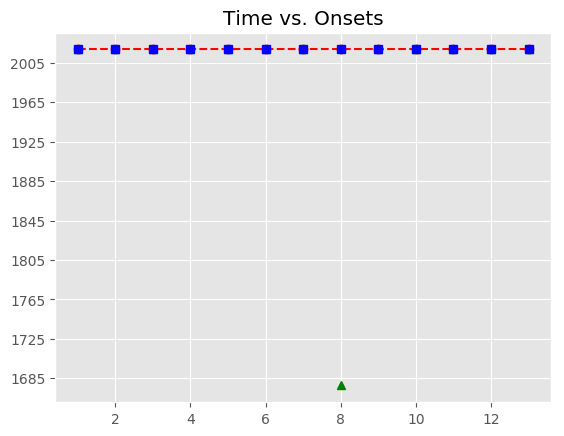

The data file committed next to this chart (first rows):
, Asynchrony, Tap Onset, Test, True Onset, User ID, IOI, Max, Min, Sanitized Tap Onset, Sanitized Asynchrony, Sanitized Mean Asynchrony, Sanitized Std Dev Asynchrony, Mean Asynchrony, Std Dev Asynchrony, Missed Taps, Phase Correction Response
1, -390.2, 2018-07-21 22:54:48.256877, H2b1, 2018-07-21 22:54:48.647037, 117, 991.5, 2018-07-21 22:54:49.142794, 2018-07-21 22:54:48.047382, 2018-07-21 22:54:48.256877, -390.2, -222.1, 260.3, -338.6, 226.7, 1, 289.9
2, -100.3, 2018-07-21 22:54:49.538253, H2b1, 2018-07-21 22:54:49.638551, 117, 847.6, 2018-07-21 22:54:50.062335, 2018-07-21 22:54:49.142794, 2018-07-21 22:54:49.538253, -100.3, -222.1, 260.3, -338.6, 226.7, 1, 65.62
3, -34.68, 2018-07-21 22:54:50.451443, H2b1, 2018-07-21 22:54:50.486120, 117, 751.6, 2018-07-21 22:54:50.861932, 2018-07-21 22:54:50.062335, 2018-07-21 22:54:50.451443, -34.68, -222.1, 260.3, -338.6, 226.7, 1, -244
4, -278.6, 2018-07-21 22:54:50.959118, H2b1, 2018-07-21 22:54:51.237745, 117, 751.7, 2018-07-21 22:54:51.613584, 2018-07-21 22:54:50.861932, 2018-07-21 22:54:50.959118, -278.6, -222.1, 260.3, -338.6, 226.7, 1, 132.7
5, -146, 2018-07-21 22:54:51.843471, H2b1, 2018-07-21 22:54:51.989422, 117, 879.7, 2018-07-21 22:54:52.429282, 2018-07-21 22:54:51.613584, 2018-07-21 22:54:51.843471, -146, -222.1, 260.3, -338.6, 226.7, 1, 0.376
6, -145.6, 2018-07-21 22:54:52.723567, H2b1, 2018-07-21 22:54:52.869142, 117, 1007, 2018-07-21 22:54:53.372880, 2018-07-21 22:54:52.429282, 2018-07-21 22:54:52.723567, -145.6, -222.1, 260.3, -338.6, 226.7, 1, 552.3
7, -506.2, 2018-07-21 22:54:53.370407, H2b1, 2018-07-21 22:54:53.876618, 117, 1231, 2018-07-21 22:54:54.492333, 2018-07-21 22:54:53.372880, 2018-07-21 22:54:54.283381, 406.8, -222.1, 260.3, -338.6, 226.7, 1, 
8, -824.7, 2018-07-21 22:54:54.283381, H2b1, 2018-07-21 22:54:55.108048, 117, 1535, 2018-07-21 22:54:55.875479, 2018-07-21 22:54:54.492333, , , -222.1, 260.3, -338.6, 226.7, 1, 
9, -509, 2018-07-21 22:54:56.133920, H2b1, 2018-07-21 22:54:56.642909, 117, 1503, 2018-07-21 22:54:57.394579, 2018-07-21 22:54:55.875479, 2018-07-21 22:54:56.133920, -509, -222.1, 260.3, -338.6, 226.7, 1, 27.86
10, -481.1, 2018-07-21 22:54:57.665123, H2b1, 2018-07-21 22:54:58.146249, 117, 1200, 2018-07-21 22:54:58.746028, 2018-07-21 22:54:57.394579, 2018-07-21 22:54:57.665123, -481.1, -222.1, 260.3, -338.6, 226.7, 1, 262.5
11, -218.6, 2018-07-21 22:54:59.127174, H2b1, 2018-07-21 22:54:59.345808, 117, 1215, 2018-07-21 22:54:59.953419, 2018-07-21 22:54:58.746028, 2018-07-21 22:54:59.127174, -218.6, -222.1, 260.3, -338.6, 226.7, 1, 0.602
12, -218, 2018-07-21 22:55:00.342997, H2b1, 2018-07-21 22:55:00.561029, 117, 1551, 2018-07-21 22:55:01.336635, 2018-07-21 22:54:59.953419, 2018-07-21 22:55:00.342997, -218, -222.1, 260.3, -338.6, 226.7, 1, -331.3
13, -549.4, 2018-07-21 22:55:01.562879, H2b1, 2018-07-21 22:55:02.112240, 117, 2095, 2018-07-21 22:55:03.159783, 2018-07-21 22:55:01.336635, 2018-07-21 22:55:01.562879, -549.4, -222.1, 260.3, -338.6, 226.7, 1, 
